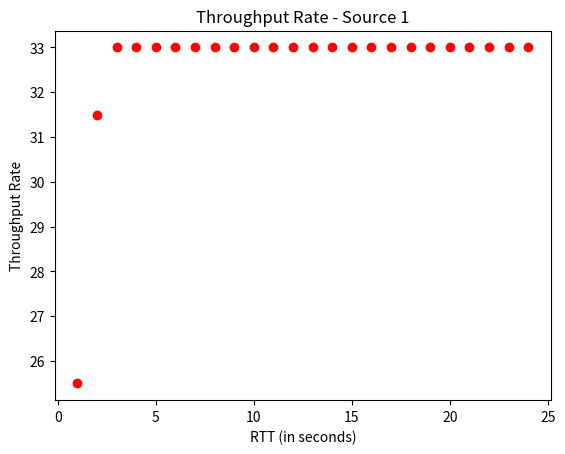

Generate this figure with matplotlib: (Note: this script raises an exception after producing the figure.)
import math
import random
import matplotlib.pyplot


def frange(start, stop, step):
	i = start
	while i < stop:
		yield i
		i += step


class Source:
	next_id = 1

	def __init__(self, packet_size, bandwidth, timeout = 10):
		self.id = Source.next_id
		self.packet_size = packet_size
		self.transmission_delay = packet_size / bandwidth
		self.clock = 0
		self.cwnd = 1
		self.RTT = timeout
		self.send_window = []
		Source.next_id += 1

	def set_RTT(self, RTT):
		self.RTT = RTT

	def set_cwnd(self, cwnd):
		self.cwnd = cwnd

	def clock_reset(self):
		self.clock = 0

	def generate_packet(self, packet_id, packet_size, origin_time, inswitch_time, outswitch_time, end_time, transmission_delay, ack_begin, ack_end):
		self.send_window.append([str(self.id) + '_' + str(packet_id), packet_size, origin_time, inswitch_time, outswitch_time, end_time, transmission_delay, ack_begin, ack_end])

	def generate_sender_window(self):
		counter = 0
		self.clock_reset()

		for i in range(self.cwnd):
			k = self.clock + self.transmission_delay
			self.generate_packet(counter, self.packet_size, self.clock, k, None, None, self.transmission_delay, None, None)
			self.clock = k
			counter += 1

	def validate(self, ack_queue):
		if len(ack_queue) == 0:
			return True

		if len(ack_queue) != self.cwnd:
			return False

		for i, x in enumerate(ack_queue):
			if x == self.send_window[i][0]:
				continue
			else:
				return False

		return True


class Switch:
	next_id = 0

	def __init__(self, delay, bandwidth, queue_size = None):
		self.id = Switch.next_id
		self.delay = delay
		self.bandwidth = bandwidth
		self.queue_size = queue_size
		self.timer = 0
		self.packets = []
		self.dropped = {}
		self.acks1 = []
		self.acks2 = []
		self.acks3 = []
		Switch.next_id += 1

	def timer_reset(self):
		self.timer = 0

	def join_queues(self, packet_queue):
		self.dropped[packet_queue[0][0][0]] = 0
		for x in packet_queue:
			self.packets.append(x)

	def order_queues(self):
		self.packets.sort(key = lambda x: x[3])

	def process_packets(self):
		if self.queue_size != None:
			self.timer_reset()
			for x in self.packets[:self.queue_size]:
				if self.timer > x[3]:
					x[4] = self.timer + self.delay
				else:
					x[4] = x[3] + self.delay

				self.timer = x[4]
		
			i = 0
			j = self.queue_size
			self.timer_reset()
			while j < len(self.packets):
				if self.timer > self.packets[i][4]:
					self.timer = self.timer + (self.packets[i][1] / self.bandwidth)
				else:
					self.timer = self.packets[i][4] + (self.packets[i][1] / self.bandwidth)

				while j < len(self.packets) and self.packets[j][3] < self.timer:
					self.dropped[self.packets[j][0][0]] += 1
					del self.packets[j]

				if j < len(self.packets):
					self.packets[j][4] =  self.packets[j][3] + self.delay

				j += 1
				i += 1
		else:
			self.timer_reset()
			for x in self.packets:
				if self.timer > x[3]:
					x[4] = self.timer + self.delay
				else:
					x[4] = x[3] + self.delay

				self.timer = x[4]

	def dequeue_packets(self):
		self.timer_reset()
		for x in self.packets:
			if self.timer > x[4]:
				x[5] = self.timer + (x[1] / self.bandwidth)
			else:
				x[5] = x[4] + (x[1] / self.bandwidth)

			x[7] = x[5] + (x[1] / self.bandwidth)
			x[8] = x[7] + (x[6])

			self.timer = x[5]

	def dispatch_acks(self):
		for x in self.packets:
			if x[0][0] == '1':
				self.acks1.append(x[0])
			elif x[0][0] == '2':
				self.acks2.append(x[0])
			elif x[0][0] == '3':
				self.acks3.append(x[0])
			else:
				print("Error")

source1 = Source(50, 10)
source2 = Source(50, 100)
source3 = Source(50, 50)

"""
Part One: TCP Reno
"""
space = []
scores1 = []
scores2 = []
scores3 = []

for k in frange(1.0, 25.0, 1.0):
	switch = Switch(0, 10, 100)
	source1.set_RTT(k)
	source2.set_RTT(k)
	source3.set_RTT(k)
	# Run Slow Start Phase
	while True:
		source1.send_window = []
		source2.send_window = []
		source3.send_window = []
		switch.packets = []
		switch.acks1 = []
		switch.acks2 = []
		switch.acks3 = []
		source1.generate_sender_window()
		source2.generate_sender_window()
		source3.generate_sender_window()
		switch.join_queues(source1.send_window)
		switch.join_queues(source2.send_window)
		switch.join_queues(source3.send_window)
		switch.order_queues()
		switch.process_packets()
		switch.dequeue_packets()
		switch.dispatch_acks()
		val1 = source1.validate(switch.acks1)
		if val1 == False:
			score1 = source1.cwnd
		else:
			source1.set_cwnd(source1.cwnd * 2)
		val2 = source2.validate(switch.acks2)
		if val2 == False:
			score2 = source2.cwnd
		else:
			source2.set_cwnd(source2.cwnd * 2)
		val3 = source3.validate(switch.acks3)
		if val3 == False:
			score3 = source3.cwnd
		else:
			source3.set_cwnd(source3.cwnd * 2)
		if val1 == False and (val2 == False and val3 == False):
			break
	source1.set_cwnd(int(score1 / 2))
	source2.set_cwnd(int(score2 / 2))
	source3.set_cwnd(int(score3 / 2))
	# Run AIMD Phase
	while True:
		source1.send_window = []
		source2.send_window = []
		source3.send_window = []
		switch.packets = []
		switch.acks1 = []
		switch.acks2 = []
		switch.acks3 = []
		source1.generate_sender_window()
		source2.generate_sender_window()
		source3.generate_sender_window()
		switch.join_queues(source1.send_window)
		switch.join_queues(source2.send_window)
		switch.join_queues(source3.send_window)
		switch.order_queues()
		switch.process_packets()
		switch.dequeue_packets()
		switch.dispatch_acks()
		val1 = source1.validate(switch.acks1)
		if val1 == False:
			score1 = source1.cwnd * 3 / 4
		else:
			source1.set_cwnd(source1.cwnd + 1)
		val2 = source2.validate(switch.acks2)
		if val2 == False:
			score2 = source2.cwnd * 3 / 4
		else:
			source2.set_cwnd(source2.cwnd + 1)
		val3 = source3.validate(switch.acks3)
		if val3 == False:
			score3 = source3.cwnd * 3 / 4
		else:
			source3.set_cwnd(source3.cwnd + 1)
		if val1 == False and (val2 == False and val3 == False):
			break

	space.append(k)
	scores1.append(score1)
	scores2.append(score2)
	scores3.append(score3)

matplotlib.pyplot.plot(space, scores1, 'ro')
matplotlib.pyplot.xlabel('RTT (in seconds)')
matplotlib.pyplot.ylabel('Throughput Rate')
matplotlib.pyplot.title('Throughput Rate - Source 1')
matplotlib.pyplot.savefig('../Throughput Rate - Source 1.png')
matplotlib.pyplot.gcf().clear()

matplotlib.pyplot.plot(space, scores2, 'ro')
matplotlib.pyplot.xlabel('RTT (in seconds)')
matplotlib.pyplot.ylabel('Throughput Rate')
matplotlib.pyplot.title('Throughput Rate - Source 2')
matplotlib.pyplot.savefig('../Throughput Rate - Source 2.png')
matplotlib.pyplot.gcf().clear()

matplotlib.pyplot.plot(space, scores3, 'ro')
matplotlib.pyplot.xlabel('RTT (in seconds)')
matplotlib.pyplot.ylabel('Throughput Rate')
matplotlib.pyplot.title('Throughput Rate - Source 2')
matplotlib.pyplot.savefig('../Throughput Rate - Source 3.png')
matplotlib.pyplot.gcf().clear()


"""
Part Two: TCP Cubic
"""
space = []
scores1 = []
scores2 = []
scores3 = []

for k in frange(1.0, 25.0, 1.0):
	switch = Switch(0, 10, 100)
	source1.set_RTT(k)
	source2.set_RTT(k)
	source3.set_RTT(k)
	# Run Slow Start Phase
	while True:
		source1.send_window = []
		source2.send_window = []
		source3.send_window = []
		switch.packets = []
		switch.acks1 = []
		switch.acks2 = []
		switch.acks3 = []
		source1.generate_sender_window()
		source2.generate_sender_window()
		source3.generate_sender_window()
		switch.join_queues(source1.send_window)
		switch.join_queues(source2.send_window)
		switch.join_queues(source3.send_window)
		switch.order_queues()
		switch.process_packets()
		switch.dequeue_packets()
		switch.dispatch_acks()
		val1 = source1.validate(switch.acks1)
		if val1 == False:
			score1 = source1.cwnd * 3 / 4
		else:
			source1.set_cwnd(source1.cwnd * 2)
		val2 = source2.validate(switch.acks2)
		if val2 == False:
			score2 = source2.cwnd * 3 / 4
		else:
			source2.set_cwnd(source2.cwnd * 2)
		val3 = source3.validate(switch.acks3)
		if val3 == False:
			score3 = source3.cwnd * 3 / 4
		else:
			source3.set_cwnd(source3.cwnd * 2)
		if val1 == False and (val2 == False and val3 == False):
			break
	source1.set_cwnd(int(score1 / 2))
	source2.set_cwnd(int(score2 / 2))
	source3.set_cwnd(int(score3 / 2))
	# Run Cubic Phase
	t1 = 0
	t2 = 0
	t3 = 0
	while True:
		source1.send_window = []
		source2.send_window = []
		source3.send_window = []
		switch.packets = []
		switch.acks1 = []
		switch.acks2 = []
		switch.acks3 = []
		source1.generate_sender_window()
		source2.generate_sender_window()
		source3.generate_sender_window()
		switch.join_queues(source1.send_window)
		switch.join_queues(source2.send_window)
		switch.join_queues(source3.send_window)
		switch.order_queues()
		switch.process_packets()
		switch.dequeue_packets()
		switch.dispatch_acks()
		t1 += 1
		t2 += 1
		t3 += 1
		val1 = source1.validate(switch.acks1)
		if val1 == False:
			cube_root = (source1.cwnd / 2) ** (1. / 3)
			score1 = source1.cwnd + 2 * ((t1 - cube_root) ** 3)
		else:
			cube_root = (source1.cwnd / 2) ** (1. / 3)
			source1.set_cwnd(int(source1.cwnd + 2 * ((t1 - cube_root) ** 3)))
		val2 = source2.validate(switch.acks2)
		if val2 == False:
			cube_root = (source2.cwnd / 2) ** (1. / 3)
			score2 = source2.cwnd + 2 * ((t2 - cube_root) ** 3)
		else:
			cube_root = (source2.cwnd / 2) ** (1. / 3)
			source2.set_cwnd(int(source2.cwnd + 2 * ((t2 - cube_root) ** 3)))
		val3 = source3.validate(switch.acks3)
		if val3 == False:
			cube_root = (source3.cwnd / 2) ** (1. / 3)
			score3 = source3.cwnd + 2 * ((t3 - cube_root) ** 3)
		else:
			cube_root = (source3.cwnd / 2) ** (1. / 3)
			source3.set_cwnd(int(source3.cwnd + 2 * ((t3 - cube_root) ** 3)))
		if val1 == False and (val2 == False and val3 == False):
			break

	space.append(k)
	scores1.append(score1)
	scores2.append(score2)
	scores3.append(score3)

matplotlib.pyplot.plot(space, scores1, 'ro')
matplotlib.pyplot.xlabel('RTT (in seconds)')
matplotlib.pyplot.ylabel('Throughput Rate')
matplotlib.pyplot.title('Throughput Rate - Source 1 (Cubic)')
matplotlib.pyplot.savefig('../Throughput Rate - Source 1 (Cubic).png')
matplotlib.pyplot.gcf().clear()

matplotlib.pyplot.plot(space, scores2, 'ro')
matplotlib.pyplot.xlabel('RTT (in seconds)')
matplotlib.pyplot.ylabel('Throughput Rate')
matplotlib.pyplot.title('Throughput Rate - Source 2 (Cubic)')
matplotlib.pyplot.savefig('../Throughput Rate - Source 2 (Cubic).png')
matplotlib.pyplot.gcf().clear()

matplotlib.pyplot.plot(space, scores3, 'ro')
matplotlib.pyplot.xlabel('RTT (in seconds)')
matplotlib.pyplot.ylabel('Throughput Rate')
matplotlib.pyplot.title('Throughput Rate - Source 3 (Cubic)')
matplotlib.pyplot.savefig('../Throughput Rate - Source 3 (Cubic).png')
matplotlib.pyplot.gcf().clear()